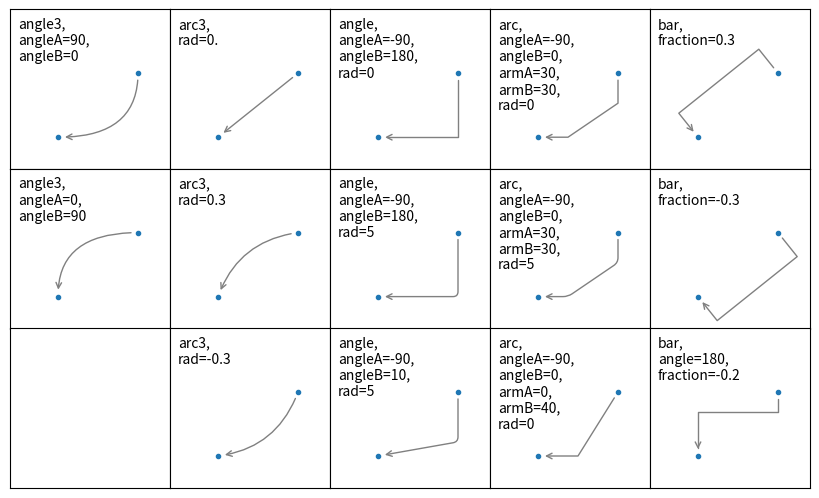

Here is the Python script that generated this plot:
#learn from https://matplotlib.org/3.4.2/gallery/userdemo/connectionstyle_demo.html




import matplotlib.pyplot as plt


fig, axs = plt.subplots(3, 5, figsize=(8, 4.8))
x1, y1 = 0.3, 0.3
x2, y2 = 0.7, 0.7


def demo_con_style(ax, connectionstyle, label=None):
    x1, y1 = 0.3, 0.2
    x2, y2 = 0.8, 0.6

    ax.plot([x1, x2], [y1, y2], ".")
    ax.annotate("",
                xy=(x1, y1), xycoords='data',
                xytext=(x2, y2), textcoords='data',
                arrowprops=dict(arrowstyle="->",
                                color="0.5",
                                shrinkA=5, shrinkB=5,
                                patchA=None,
                                patchB=None,
                                connectionstyle=connectionstyle,
                                ),
                )

    ax.text(.05, .95, connectionstyle.replace(",", ",\n"),
            transform=ax.transAxes, ha="left", va="top")


demo_con_style(axs[0, 0], "angle3,angleA=90,angleB=0")
demo_con_style(axs[1, 0], "angle3,angleA=0,angleB=90")
demo_con_style(axs[0, 1], "arc3,rad=0.")
demo_con_style(axs[1, 1], "arc3,rad=0.3")
demo_con_style(axs[2, 1], "arc3,rad=-0.3")
demo_con_style(axs[0, 2], "angle,angleA=-90,angleB=180,rad=0")
demo_con_style(axs[1, 2], "angle,angleA=-90,angleB=180,rad=5")
demo_con_style(axs[2, 2], "angle,angleA=-90,angleB=10,rad=5")
demo_con_style(axs[0, 3], "arc,angleA=-90,angleB=0,armA=30,armB=30,rad=0")
demo_con_style(axs[1, 3], "arc,angleA=-90,angleB=0,armA=30,armB=30,rad=5")
demo_con_style(axs[2, 3], "arc,angleA=-90,angleB=0,armA=0,armB=40,rad=0")
demo_con_style(axs[0, 4], "bar,fraction=0.3")
demo_con_style(axs[1, 4], "bar,fraction=-0.3")
demo_con_style(axs[2, 4], "bar,angle=180,fraction=-0.2")

for ax in axs.flat:
    ax.set(xlim=(0, 1), ylim=(0, 1), xticks=[], yticks=[], aspect=1)
fig.tight_layout(pad=0)

plt.show()